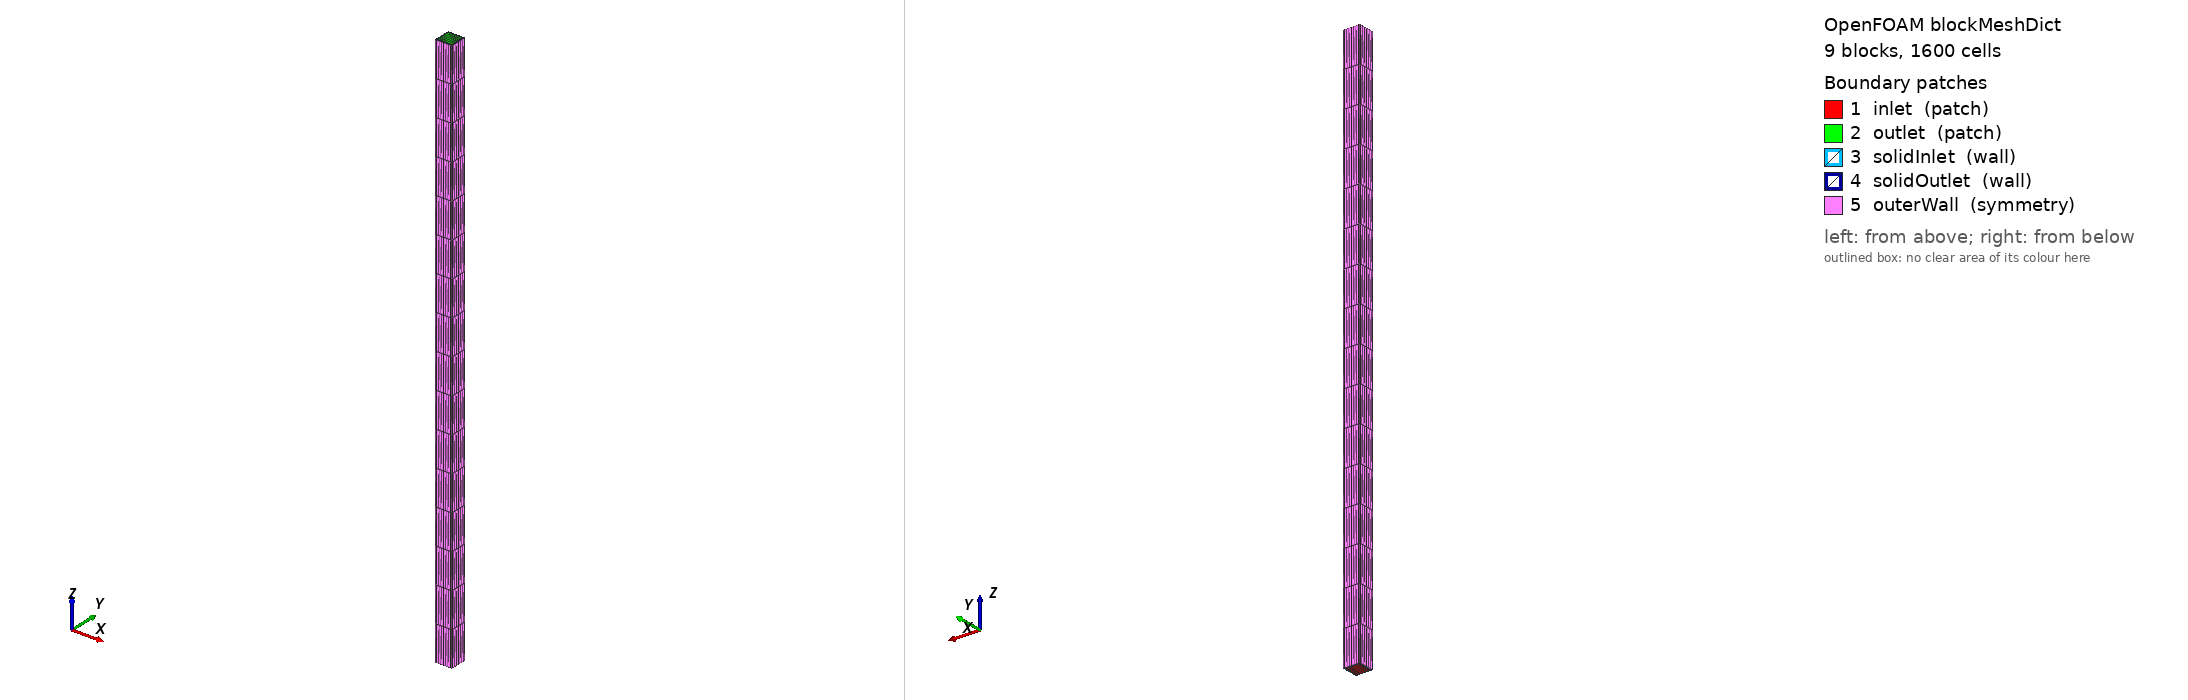

OpenFOAM case: the mesh blockMesh builds from blockMeshDict, 9 block(s), 1600 cells. Boundary patches (legend numbers): 1 inlet (patch), 2 outlet (patch), 3 solidInlet (wall), 4 solidOutlet (wall), 5 outerWall (symmetry). Left view from above one corner, right view from below the opposite corner. Boundary conditions: 0 field file(s) under 0/; 0 of 5 drawn patches have an entry in a shipped field file.

=== system/blockMeshDict ===
/*--------------------------------*- C++ -*----------------------------------*\
  =========                 |
  \\      /  F ield         | OpenFOAM: The Open Source CFD Toolbox
   \\    /   O peration     | Version:  v2412
    \\  /    A nd           | Website:  www.openfoam.com
     \\/     M anipulation  |
\*---------------------------------------------------------------------------*/
FoamFile
{
    version     2.0;
    format      ascii;
    class       dictionary;
    location    "system";
    object      blockMeshDict;
}
// * * * * * * * * * * * * * * * * * * * * * * * * * * * * * * * * * * * * * //

scale 0.001;

// Unit cell of a square-channel monolith: 2.0 mm channel, 0.2 mm half-wall
// (2.4 mm pitch), length 80 mm. The channel is the cellZone 'fluid' and the
// surrounding wall the cellZone 'solid'; splitMeshRegions turns them into the
// two regions of the solver.
vertices
(
    (0    0    0)
    (0.2  0    0)
    (2.2  0    0)
    (2.4  0    0)
    (0    0.2  0)
    (0.2  0.2  0)
    (2.2  0.2  0)
    (2.4  0.2  0)
    (0    2.2  0)
    (0.2  2.2  0)
    (2.2  2.2  0)
    (2.4  2.2  0)
    (0    2.4  0)
    (0.2  2.4  0)
    (2.2  2.4  0)
    (2.4  2.4  0)
    (0    0    80)
    (0.2  0    80)
    (2.2  0    80)
    (2.4  0    80)
    (0    0.2  80)
    (0.2  0.2  80)
    (2.2  0.2  80)
    (2.4  0.2  80)
    (0    2.2  80)
    (0.2  2.2  80)
    (2.2  2.2  80)
    (2.4  2.2  80)
    (0    2.4  80)
    (0.2  2.4  80)
    (2.2  2.4  80)
    (2.4  2.4  80)
);

nz 16;    // axial cells
nf 6;     // cells across the channel
nw 2;     // cells across the half-wall

blocks
(
    hex (5 6 10 9  21 22 26 25) fluid ($nf $nf $nz) simpleGrading (1 1 1)
    hex (1 2 6 5   17 18 22 21) solid ($nf $nw $nz) simpleGrading (1 1 1)
    hex (9 10 14 13  25 26 30 29) solid ($nf $nw $nz) simpleGrading (1 1 1)
    hex (4 5 9 8   20 21 25 24) solid ($nw $nf $nz) simpleGrading (1 1 1)
    hex (6 7 11 10  22 23 27 26) solid ($nw $nf $nz) simpleGrading (1 1 1)
    hex (0 1 5 4   16 17 21 20) solid ($nw $nw $nz) simpleGrading (1 1 1)
    hex (2 3 7 6   18 19 23 22) solid ($nw $nw $nz) simpleGrading (1 1 1)
    hex (8 9 13 12  24 25 29 28) solid ($nw $nw $nz) simpleGrading (1 1 1)
    hex (10 11 15 14  26 27 31 30) solid ($nw $nw $nz) simpleGrading (1 1 1)
);

boundary
(
    inlet  { type patch; faces ( (6 5 9 10) ); }
    outlet { type patch; faces ( (21 22 26 25) ); }
    solidInlet
    {
        type wall;
        faces ( (1 0 4 5) (2 1 5 6) (3 2 6 7) (5 4 8 9) (7 6 10 11) (9 8 12 13) (10 9 13 14) (11 10 14 15) );
    }
    solidOutlet
    {
        type wall;
        faces ( (16 17 21 20) (17 18 22 21) (18 19 23 22) (20 21 25 24) (22 23 27 26) (24 25 29 28) (25 26 30 29) (26 27 31 30) );
    }
    // Symmetry at the mid-plane of the wall: neighbouring channels behave the same.
    outerWall
    {
        type symmetry;
        faces
        (
            (0 16 20 4) (4 20 24 8) (8 24 28 12) (3 7 23 19) (7 11 27 23) (11 15 31 27)
            (0 1 17 16) (1 2 18 17) (2 3 19 18) (13 12 28 29) (14 13 29 30) (15 14 30 31)
        );
    }
);

// ************************************************************************* //


=== system/controlDict ===
/*--------------------------------*- C++ -*----------------------------------*\
  =========                 |
  \\      /  F ield         | OpenFOAM: The Open Source CFD Toolbox
   \\    /   O peration     | Version:  v2412
    \\  /    A nd           | Website:  www.openfoam.com
     \\/     M anipulation  |
\*---------------------------------------------------------------------------*/
FoamFile
{
    version     2.0;
    format      ascii;
    class       dictionary;
    location    "system";
    object      controlDict;
}
// * * * * * * * * * * * * * * * * * * * * * * * * * * * * * * * * * * * * * //

application         adsorptionMultiRegionFoam;
libs                ("libadsorptionCoupledBCs.so");

startFrom           latestTime;
startTime           0;
stopAt              endTime;
endTime             300;

deltaT              1e-4;
adjustTimeStep      yes;
maxCo               2;
maxDi               1e6;
maxDeltaT           0.5;

writeControl        adjustableRunTime;
writeInterval       60;
purgeWrite          0;
writeFormat         ascii;
writePrecision      7;
timeFormat          general;
timePrecision       6;
runTimeModifiable   yes;

functions
{
    // Flow-weighted CO2 mass fraction at the outlet: the breakthrough curve.
    outletCO2
    {
        type surfaceFieldValue; libs (fieldFunctionObjects); region fluid;
        regionType patch; name outlet;
        operation weightedAverage; weightField phi; fields (CO2);
        writeControl timeStep; writeInterval 5;
        log false; writeFields false; surfaceFormat none;
    }
    // Mean loading q.CO2 [mol/kg] and mean temperature of the wall.
    solidAverage
    {
        type volFieldValue; libs (fieldFunctionObjects); region solid;
        operation volAverage; fields (q.CO2 T);
        writeControl timeStep; writeInterval 5;
        log false; writeFields false;
    }
}

// ************************************************************************* //
